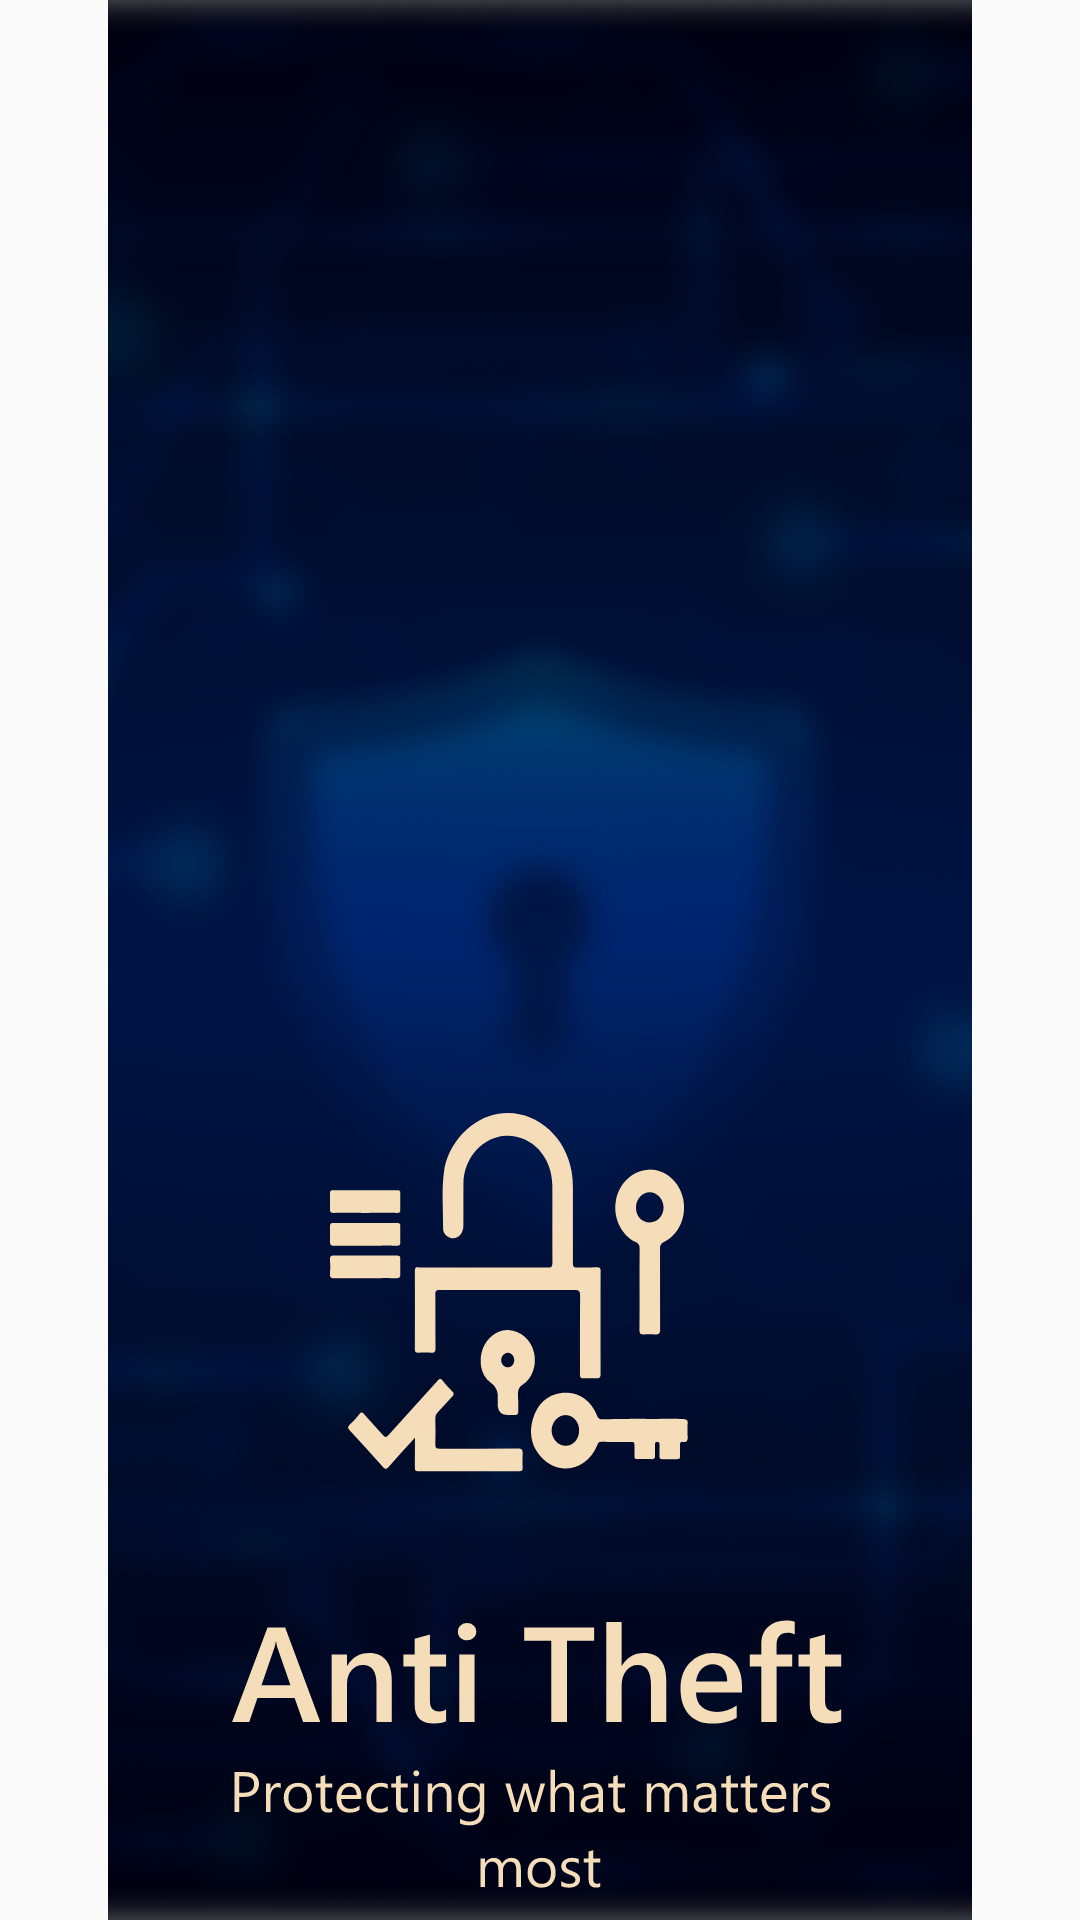

This screen was rendered from an Android layout file. Write that file and the resources it references.
<!-- AndroidManifest.xml: application theme Theme.AppCompat.Light.NoActionBar -->
<!-- res/layout/activity_starting_screen.xml -->
<?xml version="1.0" encoding="utf-8"?>
<RelativeLayout
    xmlns:android="http://schemas.android.com/apk/res/android"
    xmlns:app="http://schemas.android.com/apk/res-auto"
    xmlns:tools="http://schemas.android.com/tools"
    android:id="@+id/main"
    android:layout_width="match_parent"
    android:layout_height="match_parent"
    tools:context=".Starting_Screen">

    <ImageView
        android:layout_width="match_parent"
        android:layout_height="match_parent"
        android:src="@drawable/starting_box_blue_blank"/>

    <ImageView
        android:layout_width="wrap_content"
        android:layout_height="wrap_content"
        android:src="@drawable/starting_lock"
        android:layout_marginLeft="110dp"
        android:layout_marginTop="371dp"/>

    <ImageView
        android:layout_width="wrap_content"
        android:layout_height="wrap_content"
        android:src="@drawable/anti_theft_text"
        android:layout_marginLeft="77dp"
        android:layout_marginTop="540dp"/>

    <ImageView
        android:layout_width="wrap_content"
        android:layout_height="wrap_content"
        android:src="@drawable/starting_screen_desc"
        android:layout_marginLeft="78dp"
        android:layout_marginTop="589dp"/>

    <ImageView
        android:id="@+id/start_button_image"
        android:layout_width="wrap_content"
        android:layout_height="wrap_content"
        android:src="@drawable/starting_button"
        android:layout_marginLeft="20dp"
        android:layout_marginTop="665dp"/>

    <TextView
        android:layout_width="wrap_content"
        android:layout_height="wrap_content"
        android:text="Start"
        android:textSize="15sp"
        android:textColor="#ffffff"
        android:layout_marginLeft="170dp"
        android:layout_marginTop="698dp"/>
</RelativeLayout>
<!-- resources referenced by this layout -->
<resources>
  <!-- drawable anti_theft_text: vector/xml drawable (drawable, 2718 chars, omitted) -->
  <!-- drawable starting_box_blue_blank: png bitmap (drawable, 104022 bytes) -->
  <!-- drawable starting_button (drawable) -->
  <vector xmlns:android="http://schemas.android.com/apk/res/android"
      android:width="330dp"
      android:height="92dp"
      android:viewportWidth="330"
      android:viewportHeight="92">
    <path
        android:pathData="M43,18L283,18A25,25 0,0 1,308 43L308,45A25,25 0,0 1,283 70L43,70A25,25 0,0 1,18 45L18,43A25,25 0,0 1,43 18z"
        android:fillColor="#7077E0"/>
  </vector>
  <!-- drawable starting_lock: vector/xml drawable (drawable, 6234 chars, omitted) -->
  <!-- drawable starting_screen_desc: vector/xml drawable (drawable, 11927 chars, omitted) -->
</resources>
